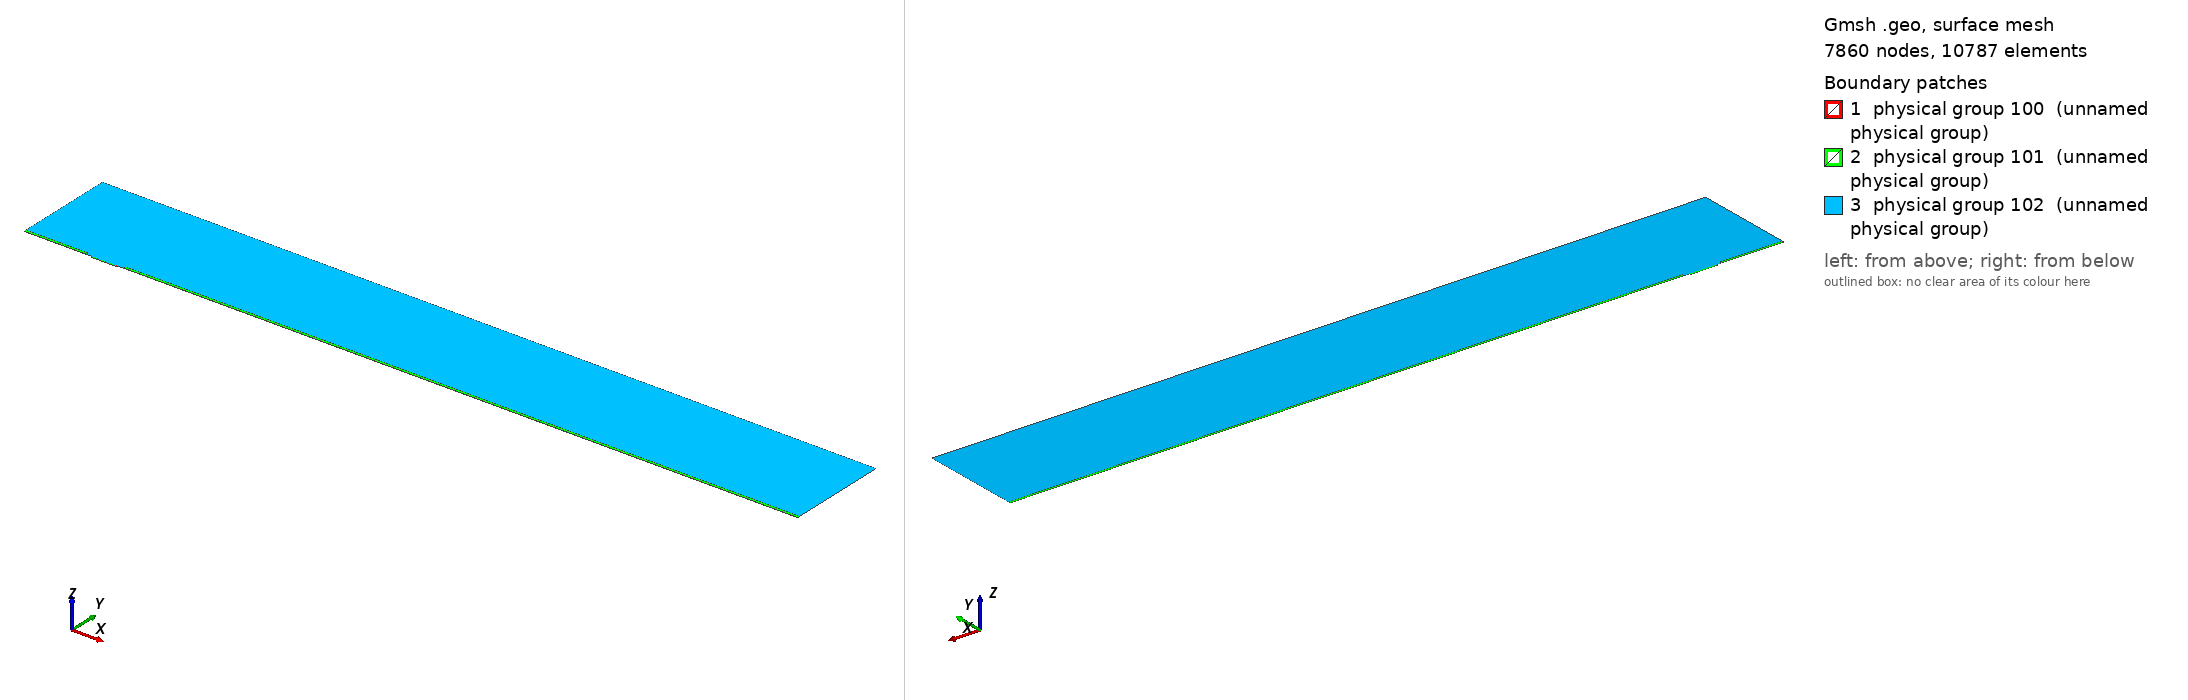

Gmsh geometry script, surface-meshed: 7860 nodes, 10787 surface elements. Boundary patches (legend numbers): 1 physical group 100 (unnamed physical group), 2 physical group 101 (unnamed physical group), 3 physical group 102 (unnamed physical group). Left view from above one corner, right view from below the opposite corner. Legend entries are the model's physical surfaces. The drawing asked Gmsh for element sizes between 1% and 20% of the model's largest extent; the script's own settings can give other sizes.

=== mesh.geo (drawn) ===
// Macro parameters
deltaStar = 1;
D = 2 * deltaStar; // depth of the gap 
W = 39 * deltaStar; // width of the gap
r = 8; // length of non-constant quads upstream and downstream of the gap
s = 8; // length of non-constant quads left and right inside the gap
BL = 0.25 * deltaStar; // height of the second layer of quad elements
BL_upper = 3.5 * deltaStar; // height of the third layer of quad elements
x0 = 100 * deltaStar; // x distance from inflow to gap
lengthOutflow = 1000 * deltaStar; // length after the gap
x3 = W + lengthOutflow; // last point of the domain
height = 150 * deltaStar; // height of the triangular region
triagHeightRegion_inflow = height - BL - BL_upper; // height of the triangular region

// Micro parameters
dx = 0.05; // dx of square elements near the leading and trailing edge of the gap (most resolution-demanding points in the domain)
size_triag_v_top = 32; // size of the elements in the upper triangular region

// All the value below are between 0 and 1. =1  means the elements are all equal in size. Avoid using values very close to 1, because we dividing by log(p) in the formula.
dy_in_v_right = 1.5; // heighest quad in the upper layer of quads, in the right part of the gap
dy_in_v_left = 1.75; // heighest quad in the upper layer of quads, in the left part of the gap
//p_in_v_right = (W / 2 - dy_in_v_right) / (W / 2 - dx); // densitiy concentration of elements inside the gap, vertically, near the right wall.
//p_in_v_left = (W / 2 - dy_in_v_left) / (W / 2 - dx); // densitiy concentration of elements inside the gap, vertically, near the left wall.
// fit (check the file scripts/fit_gmsh.py for more details)
p_in_v_left = 1.04645449 - 0.72589797/(W - 5.47760158)^0.49073995; // densitiy concentration of elements inside the gap, vertically, near the left wall.
p_in_v_right = 1.01007546 - 1.01562315/(W - 1.82092136)^0.74948754; // densitiy concentration of elements inside the gap, vertically, near the right wall.
p_in_h = 0.9; // densitiy concentration of elements inside the gap, horizontally. 

p_out_h = 0.5; // densitiy concentration of elements outside the gap, horizontally.
p_out_h_upper = 0.4; // densitiy concentration of elements outside the gap, horizontally on the upper layer of quads
p_out_v_inflow_dense = 0.8; // densitiy concentration of elements outside the gap, vertically, near the inflow and the gap
p_out_v_inflow_sparse = 0.99; // densitiy concentration of elements outside the gap, vertically, near the inflow and far from the gap
p_out_v_outflow_dense = 0.9; // densitiy concentration of elements outside the gap, vertically, near the outflow and the gap
p_out_v_outflow_sparse = 0.995; // densitiy concentration of elements outside the gap, vertically, near the outflow and far from the gap
p_triag_h_inflow = 0.8; // densitiy concentration of elements in the triangular region of the domain, horizontally.
p_triag_h_outflow = p_triag_h_inflow; // densitiy concentration of elements in the triangular region of the domain, horizontally.

enlarge_triag_inflow = 1.1; // heigher the value, larger the elements in the triangular region near the inflow
enlarge_triag_outflow = 1.1; // heigher the value, larger the elements in the triangular region near the outflow

// Automated parameters 
a_in_v_right = dx / (W / 2);
a_in_v_left = dx / (W / 2);
a_in_h = dx / (D / 2);
a_out_h = dx / BL;
a_out_v_inflow_dense = dx / r;
a_out_v_outflow_dense = dx / r;

// for the derivation of the formula, see file 20250123_gmshFormula.md in the docs folder
N_in_v_right = Ceil( Log (a_in_v_right / (1 - p_in_v_right + a_in_v_right * p_in_v_right)) / Log(p_in_v_right) );
N_in_v_left = Ceil( Log (a_in_v_left / (1 - p_in_v_left + a_in_v_left * p_in_v_left)) / Log(p_in_v_left) );
N_in_h = Ceil( Log (a_in_h / (1 - p_in_h + a_in_h * p_in_h)) / Log(p_in_h) );
N_out_h = Ceil( Log (a_out_h / (1 - p_out_h + a_out_h * p_out_h)) / Log(p_out_h) ) + 1; // + 1 is to correct the fact that the distance is too small to properly approximate the dx length
N_out_v_inflow_dense = Ceil( Log (a_out_v_inflow_dense / (1 - p_out_v_inflow_dense + a_out_v_inflow_dense * p_out_v_inflow_dense)) / Log(p_out_v_inflow_dense) );
N_out_v_outflow_dense = Ceil( Log (a_out_v_outflow_dense / (1 - p_out_v_outflow_dense + a_out_v_outflow_dense * p_out_v_outflow_dense)) / Log(p_out_v_outflow_dense) );

p_for_a_out_v_inflow_sparse_computation = p_out_v_inflow_dense;
p_for_a_out_v_outflow_sparse_computation = (p_out_v_outflow_dense + p_out_v_outflow_dense) / 2;
a_out_v_inflow_sparse = r / (x0 - r) * (1 - p_for_a_out_v_inflow_sparse_computation) / (1 - p_for_a_out_v_inflow_sparse_computation^(N_out_v_inflow_dense + 1));
a_out_v_outflow_sparse = r / (lengthOutflow - r) * (1 - p_for_a_out_v_outflow_sparse_computation) / (1 - p_for_a_out_v_outflow_sparse_computation^(N_out_v_outflow_dense + 1));

N_out_v_inflow_sparse = Ceil( Log(a_out_v_inflow_sparse / (1 - p_out_v_inflow_sparse + a_out_v_inflow_sparse * p_out_v_inflow_sparse)) / Log(p_out_v_inflow_sparse) );
N_out_v_outflow_sparse = Ceil( Log(a_out_v_outflow_sparse / (1 - p_out_v_outflow_sparse + a_out_v_outflow_sparse * p_out_v_outflow_sparse)) / Log(p_out_v_outflow_sparse) );


// second layer of quads
a_out_h_upper = (BL) / (BL_upper) * (1 - p_out_h) / (1 - p_out_h^(N_out_h + 1));
N_out_h_upper = Ceil( Log(a_out_h_upper / (1 - p_out_h_upper + a_out_h_upper * p_out_h_upper)) / Log(p_out_h_upper) );

// ---------------------------
// for triangular region
// ---------------------------
a_triag_h_inflow = (BL_upper) / (triagHeightRegion_inflow) * (1 - p_out_h_upper) / (1 - p_out_h_upper^(N_out_h_upper + 1));
a_triag_h_outflow = a_triag_h_inflow;
N_triag_v_top = Ceil( (x3 + x0) / size_triag_v_top ); // we assume p_triag_v = 1, otherwise the formula is different
N_triag_h_inflow = Ceil( Log(a_triag_h_inflow / (1 - p_triag_h_inflow + a_triag_h_inflow * p_triag_h_inflow)) / Log(p_triag_h_inflow) );
N_triag_h_outflow = Ceil( Log(a_triag_h_outflow / (1 - p_triag_h_outflow + a_triag_h_outflow * p_triag_h_outflow)) / Log(p_triag_h_outflow) );
N_triag_h_inflow = Ceil( N_triag_h_inflow / enlarge_triag_inflow );
N_triag_h_outflow = Ceil( N_triag_h_outflow / enlarge_triag_outflow );

Point(1) = {-x0, 0, 0};
Point(2) = {0,0,0};
Point(3) = {0,-D,0};
Point(4) = {W,-D,0};
Point(5) = {W,0,0};
Point(6) = {x3,0,0};
Point(8) = {x3,height,0};
Point(7) = {x3,BL,0};
Point(9) = {-x0,height,0};
Point(10) = {-x0,BL,0};
Point(11) = {0,BL,0};
Point(12) = {W,BL,0};
Point(13) = {W/2,0,0};
Point(14) = {W/2,BL,0};
Point(15) = {0,-D/2,0};
Point(16) = {W/2,-D,0};
Point(17) = {W,-D/2,0};
Point(18) = {-r,0,0};
Point(19) = {-r,BL,0};
Point(20) = {W + r,0,0};
Point(21) = {W + r,BL,0};
Point(22) = {-x0,BL+BL_upper,0};
Point(23) = {-r,BL+BL_upper,0};
Point(24) = {W + r,BL+BL_upper,0};
Point(25) = {x3,BL+BL_upper,0};

Line(1) = {1,18};
Line(2) = {2,15};
Line(3) = {3,16};
Line(4) = {4,17};
Line(5) = {5,20};
Line(6) = {6,7};
Line(7) = {7,25};
Line(8) = {8,9};
Line(9) = {9,22};
Line(10) = {10,19};
Line(11) = {10,1};
Line(12) = {11,14};
Line(13) = {12,21};
Line(14) = {2,13};
Line(15) = {15,3};
Line(16) = {16,4};
Line(17) = {17,5};
Line(18) = {13,5};
Line(19) = {14,12};
Line(20) = {18,2};
Line(21) = {20,6};
Line(22) = {21,7};
Line(23) = {19,11};
Line(24) = {22,10};
Line(25) = {25,8};
Line(26) = {25,24};
Line(27) = {22,23};
Line(28) = {23,19};
Line(29) = {24,21};

// outer quads
Curve Loop(1) = {5, 21, 6, -22, -13, -19, -12, -23, -10, 11, 1, 20, 14, 18};
Plane Surface(1) = {1};

// inside gap
Curve Loop(2) = {2, 15, 3, 16, 4, 17, -18, -14};
Plane Surface(2) = {2};

// triangular region
Curve Loop(3) = {23, 12, 19, 13, -29, -26, 25, 8, 9, 27, 28};
Plane Surface(3) = {3};

// 3rd layer of quads
Curve Loop(4) = {-24, 27, 28,-10};
Curve Loop(5) = {-29, -26, -7, -22};

Plane Surface(4) = {4};
Plane Surface(5) = {5};


// This defines the surfaces that will be meshed with quad elements
Transfinite Surface {1} = {1, 6, 7, 10};
Transfinite Surface {2} = {3, 4, 5, 2}; // number '2' must match the number '2' of plane surface
Transfinite Surface {4} = {19, 23, 22, 10};
Transfinite Surface {5} = {7, 25, 24, 21};

Transfinite Curve {18, 16, 19} = N_in_v_right Using Progression p_in_v_right;
Transfinite Curve {-14, -3, -12} = N_in_v_left Using Progression p_in_v_left;

Transfinite Curve {-2, 15, 17, -4} = N_in_h Using Progression p_in_h;


Transfinite Curve {11, -6} = N_out_h Using Progression p_out_h;
Transfinite Curve {24, 28, 29, -7} = N_out_h_upper Using Progression p_out_h_upper;
Transfinite Curve {10, 1, 27} = N_out_v_inflow_sparse Using Progression p_out_v_inflow_sparse;
Transfinite Curve {20, 23} = N_out_v_inflow_dense Using Progression p_out_v_inflow_dense;
Transfinite Curve {-21, -22, 26} = N_out_v_outflow_sparse Using Progression p_out_v_outflow_sparse;
Transfinite Curve {-5, -13} = N_out_v_outflow_dense Using Progression p_out_v_outflow_dense;

Recombine Surface {1, 2, 4, 5};

// for triangluar region
Transfinite Curve {8} = N_triag_v_top Using Progression 1;
Transfinite Curve {-25} = N_triag_h_outflow Using Progression p_triag_h_outflow;
Transfinite Curve {9} = N_triag_h_inflow Using Progression p_triag_h_inflow;


// defining boundary
Physical Curve(1) = {9,24,11}; // inlet
Physical Curve(2) = {7,25,6}; // outlet
Physical Curve(3) = {8}; // top
Physical Curve(4) = {1, 20, 2, 15, 3, 16, 4, 17, 5, 21}; // wall


Physical Surface(100) = {1};
Physical Surface(101) = {2, 4, 5};
Physical Surface(102) = {3};
